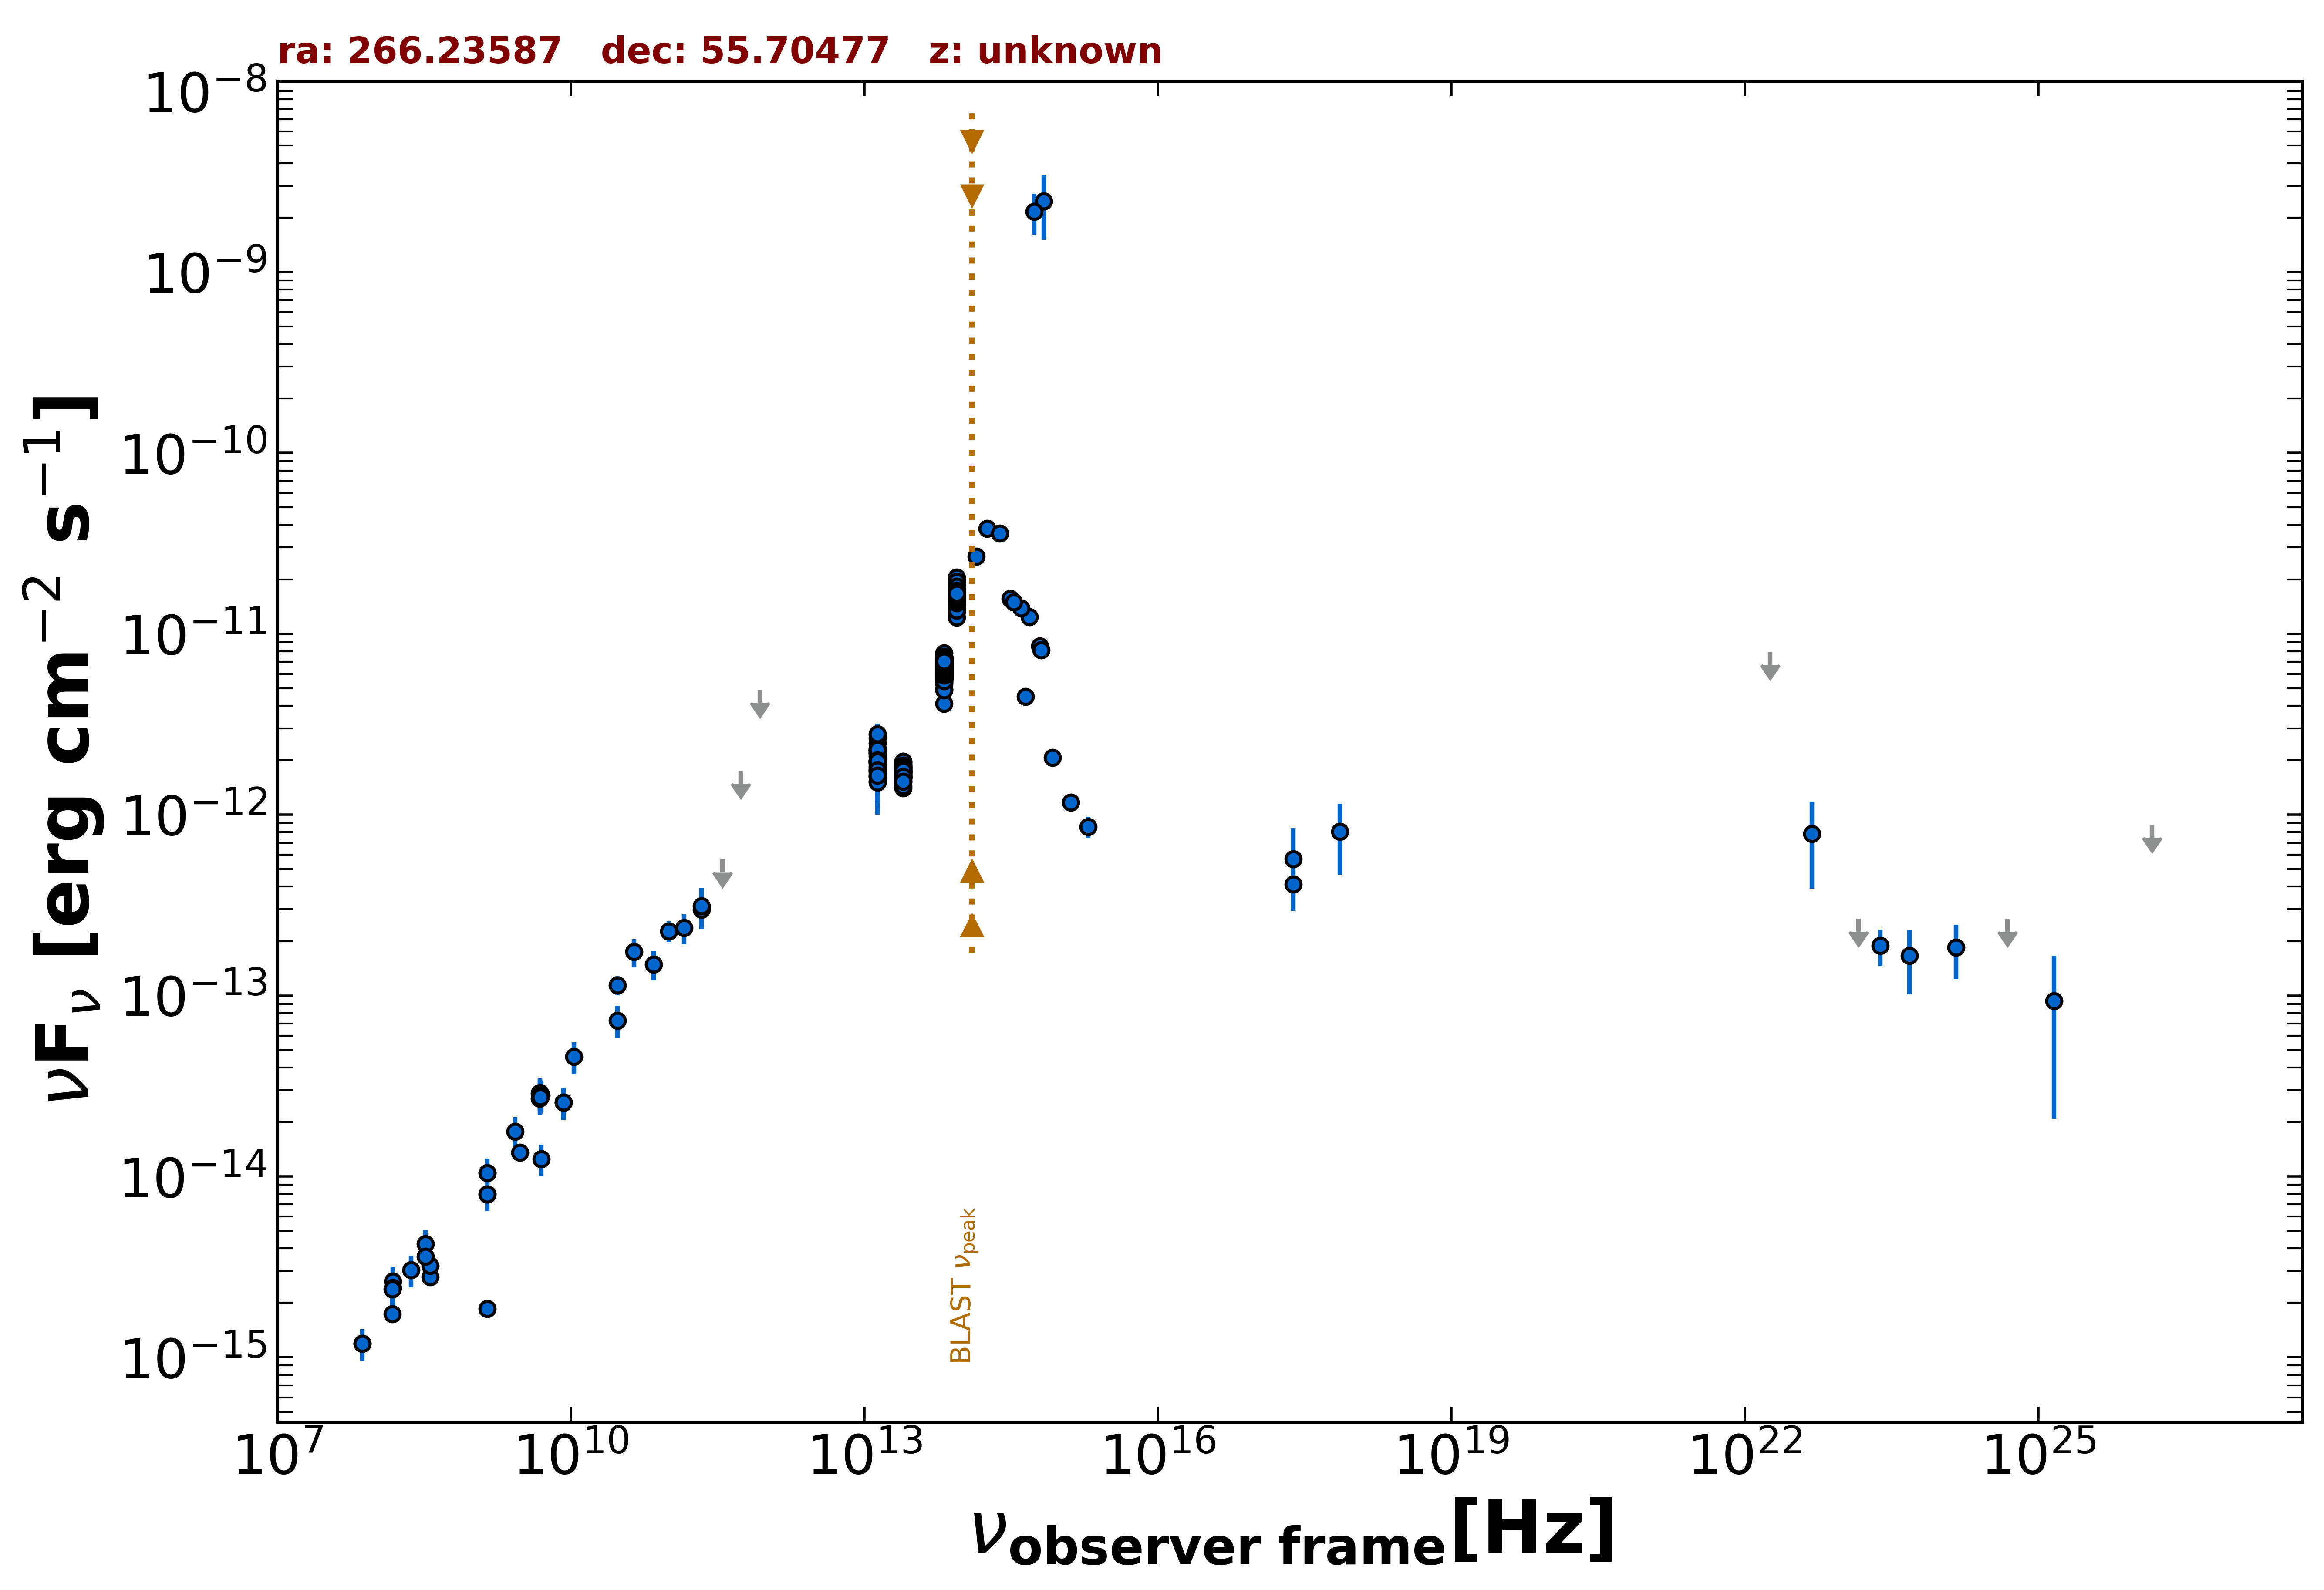

The data file committed next to this chart (first rows):
freq., flux, err_flux, MJD_start, MJD_end, flag, catalog, reference
1.400e+09, 1.851e-15, 6.450e-17, 55000, 55000, , NVSS, Condon et al. 1998  AJ  115  1693
1.400e+09, 7.972e-15, 2.395e-16, 55000, 55000, , NVSS, Condon et al. 1998  AJ  115  1693
3.000e+09, 1.358e-14, 5.500e-17, 55000, 55000, , VLASSQL, Gordon et al. 2021  ApJS  255  30
2.418e+17, 5.692e-13, 2.755e-13, 55000, 55000, , XMMSL2, Saxton et al. 2008  A&A  480  611
7.253e+17, 8.080e-13, 3.422e-13, 55000, 55000, , XMMSL2, Saxton et al. 2008  A&A  480  611
2.418e+17, 4.118e-13, 5.385e-14, 55000, 55000, , RASS, Boller et al. 2016  A&A  103  1
1.500e+08, 1.737e-15, 1.740e-16, 55000, 55000, , TGSS150, Intema et al. 2017  A&A  598  A781
7.400e+07, 1.191e-15, 5.950e-17, 55000, 55000, , VLSSR, Lane et al. 2014  MNRAS  440 327
8.400e+09, 2.567e-14, 0.000e+00, 55000, 55000, , CRATES, Healey et al. 2007  ApJS  171  61
4.800e+09, 2.698e-14, 2.400e-15, 55000, 55000, , GB6, Gregory et al. 1996  ApJS  103  427
4.800e+09, 2.875e-14, 3.025e-15, 55000, 55000, , GB87, Gregory et al. 1992  VizieR  VIII/14/j20…
4.850e+09, 2.852e-14, 0.000e+00, 55000, 55000, , NORTH20, White and Becker  1992  ApJS  79  331
1.400e+09, 1.047e-14, 0.000e+00, 55000, 55000, , NORTH20, White and Becker  1992  ApJS  79  331
3.650e+08, 2.774e-15, 0.000e+00, 55000, 55000, , NORTH20, White and Becker  1992  ApJS  79  331
2.170e+11, 2.988e-13, 6.030e-14, 55000, 55000, , PCCS2217, GHz The Planck Collaboration 2018  A&A  …
3.000e+10, 1.142e-13, 1.360e-14, 55000, 55000, , PCNT, The Planck Collaboration 2018  A&A  619 …
4.400e+10, 1.743e-13, 3.105e-14, 55000, 55000, , PCNT, The Planck Collaboration 2018  A&A  619 …
7.000e+10, 1.489e-13, 2.785e-14, 55000, 55000, , PCNT, The Planck Collaboration 2018  A&A  619 …
1.000e+11, 2.272e-13, 2.990e-14, 55000, 55000, , PCNT, The Planck Collaboration 2018  A&A  619 …
1.430e+11, 2.368e-13, 4.525e-14, 55000, 55000, , PCNT, The Planck Collaboration 2018  A&A  619 …
2.170e+11, 3.128e-13, 8.030e-14, 55000, 55000, , PCNT, The Planck Collaboration 2018  A&A  619 …
3.530e+11, 5.643e-13, 0.000e+00, 55000, 55000, UL, PCNT, The Planck Collaboration 2018  A&A  619 …
5.450e+11, 1.750e-12, 0.000e+00, 55000, 55000, UL, PCNT, The Planck Collaboration 2018  A&A  619 …
8.570e+11, 4.901e-12, 0.000e+00, 55000, 55000, UL, PCNT, The Planck Collaboration 2018  A&A  619 …
1.389e+14, 2.681e-11, 9.100e-13, 55000, 55000, , 2MASS, Skrutskie et al. 2006  AJ  131  1163
1.804e+14, 3.828e-11, 1.865e-12, 55000, 55000, , 2MASS, Skrutskie et al. 2006  AJ  131  1163
2.427e+14, 3.599e-11, 1.690e-12, 55000, 55000, , 2MASS, Skrutskie et al. 2006  AJ  131  1163
8.817e+13, 1.507e-11, 1.000e-14, 55000, 55000, , UNWISE, Schlafly et al. 2019  ApJS  240  30
6.517e+13, 6.535e-12, 9.000e-15, 55000, 55000, , UNWISE, Schlafly et al. 2019  ApJS  240  30
8.817e+13, 1.660e-11, 3.350e-13, 55000, 55000, , WISE, Wright et al. 2010  AJ  140  1868
6.517e+13, 6.961e-12, 1.220e-13, 55000, 55000, , WISE, Wright et al. 2010  AJ  140  1868
2.498e+13, 1.709e-12, 3.650e-14, 55000, 55000, , WISE, Wright et al. 2010  AJ  140  1868
1.363e+13, 1.853e-12, 1.230e-13, 55000, 55000, , WISE, Wright et al. 2010  AJ  140  1868
8.817e+13, 1.645e-11, 2.600e-13, 56911, 56911, , NEOWISE, Mainzer et al. 2014  ApJ  792  30
6.517e+13, 6.290e-12, 1.100e-13, 56911, 56911, , NEOWISE, Mainzer et al. 2014  ApJ  792  30
8.817e+13, 1.466e-11, 2.300e-13, 56910, 56910, , NEOWISE, Mainzer et al. 2014  ApJ  792  30
6.517e+13, 5.534e-12, 1.070e-13, 56910, 56910, , NEOWISE, Mainzer et al. 2014  ApJ  792  30
8.817e+13, 1.634e-11, 2.400e-13, 56909, 56909, , NEOWISE, Mainzer et al. 2014  ApJ  792  30
6.517e+13, 6.647e-12, 1.225e-13, 56909, 56909, , NEOWISE, Mainzer et al. 2014  ApJ  792  30
8.817e+13, 1.618e-11, 2.250e-13, 56911, 56911, , NEOWISE, Mainzer et al. 2014  ApJ  792  30
6.517e+13, 6.697e-12, 1.110e-13, 56911, 56911, , NEOWISE, Mainzer et al. 2014  ApJ  792  30
8.817e+13, 1.571e-11, 2.600e-13, 56910, 56910, , NEOWISE, Mainzer et al. 2014  ApJ  792  30
6.517e+13, 6.550e-12, 1.145e-13, 56910, 56910, , NEOWISE, Mainzer et al. 2014  ApJ  792  30
8.817e+13, 1.598e-11, 2.350e-13, 56909, 56909, , NEOWISE, Mainzer et al. 2014  ApJ  792  30
6.517e+13, 6.331e-12, 1.105e-13, 56909, 56909, , NEOWISE, Mainzer et al. 2014  ApJ  792  30
8.817e+13, 1.738e-11, 3.050e-13, 56908, 56908, , NEOWISE, Mainzer et al. 2014  ApJ  792  30
6.517e+13, 7.143e-12, 1.380e-13, 56908, 56908, , NEOWISE, Mainzer et al. 2014  ApJ  792  30
8.817e+13, 1.615e-11, 2.250e-13, 56909, 56909, , NEOWISE, Mainzer et al. 2014  ApJ  792  30
6.517e+13, 6.538e-12, 1.145e-13, 56909, 56909, , NEOWISE, Mainzer et al. 2014  ApJ  792  30
8.817e+13, 1.663e-11, 2.600e-13, 56909, 56909, , NEOWISE, Mainzer et al. 2014  ApJ  792  30
6.517e+13, 6.460e-12, 1.370e-13, 56909, 56909, , NEOWISE, Mainzer et al. 2014  ApJ  792  30
8.817e+13, 1.706e-11, 2.350e-13, 56910, 56910, , NEOWISE, Mainzer et al. 2014  ApJ  792  30
6.517e+13, 6.261e-12, 1.150e-13, 56910, 56910, , NEOWISE, Mainzer et al. 2014  ApJ  792  30
8.817e+13, 1.619e-11, 2.100e-13, 56910, 56910, , NEOWISE, Mainzer et al. 2014  ApJ  792  30
6.517e+13, 6.331e-12, 1.165e-13, 56910, 56910, , NEOWISE, Mainzer et al. 2014  ApJ  792  30
8.817e+13, 1.627e-11, 2.250e-13, 56911, 56911, , NEOWISE, Mainzer et al. 2014  ApJ  792  30
6.517e+13, 6.611e-12, 1.095e-13, 56911, 56911, , NEOWISE, Mainzer et al. 2014  ApJ  792  30
8.817e+13, 1.595e-11, 2.650e-13, 56910, 56910, , NEOWISE, Mainzer et al. 2014  ApJ  792  30
6.517e+13, 7.275e-12, 1.340e-13, 56910, 56910, , NEOWISE, Mainzer et al. 2014  ApJ  792  30
8.817e+13, 1.899e-11, 3.500e-13, 56908, 56908, , NEOWISE, Mainzer et al. 2014  ApJ  792  30
... 1,479 more rows
